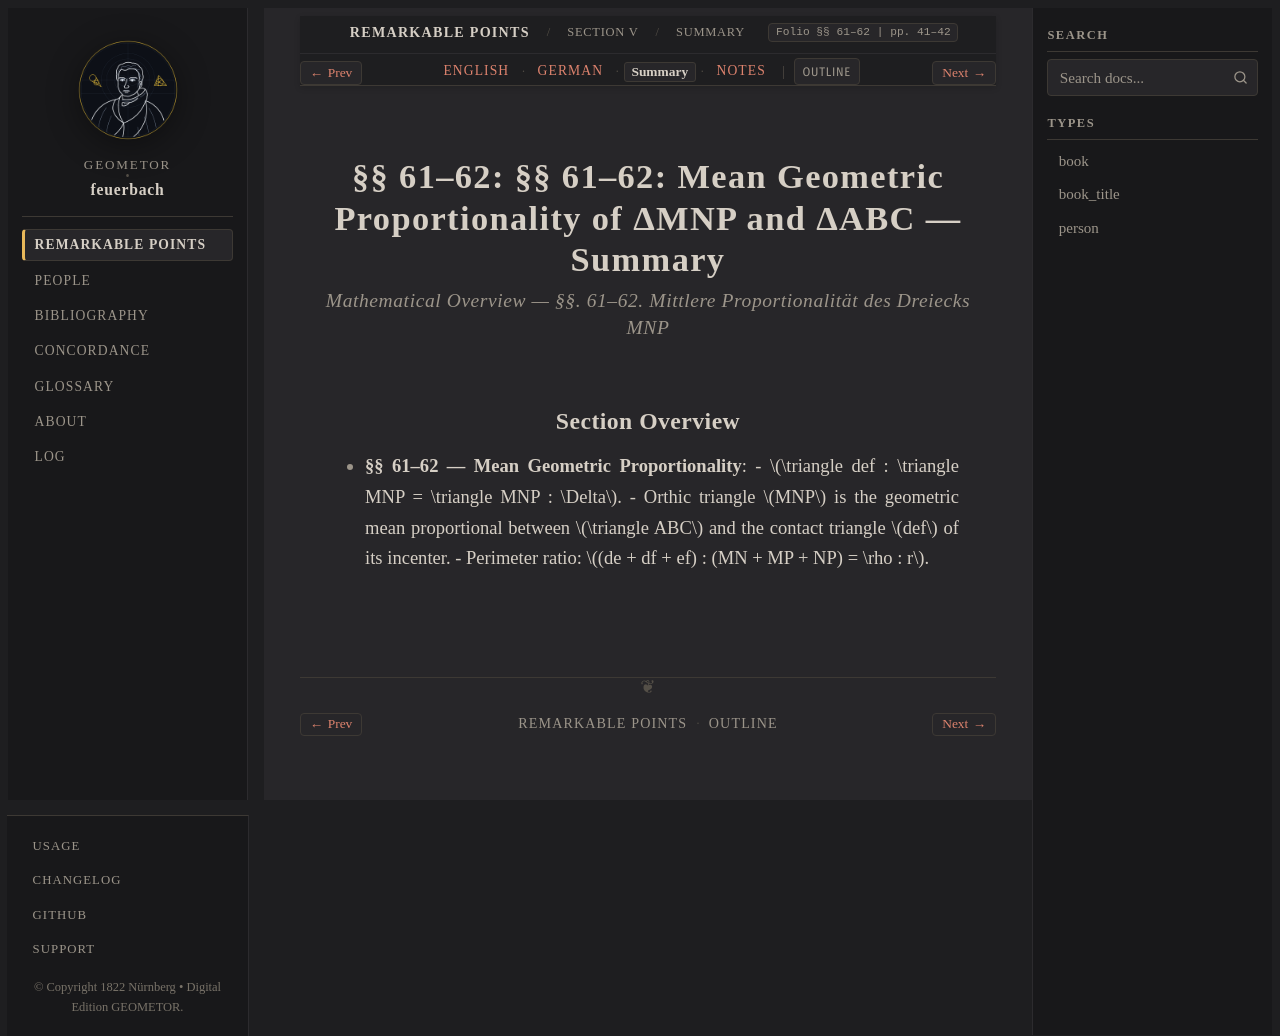

repository: geometor/feuerbach · page: feuerbach_1822/abschnitt_5/sec_61/summary.html · generator: sphinx

:layout: book
:canonical_id: §§ 61–62 (Summary)
:breadcrumb_title: Summary
:order: 1
:tracks: English: index | German: de | Summary: summary | Notes: notes

.. _fb-04-summary:
.. _fb-summary-s61:

§§ 61–62: §§ 61–62: Mean Geometric Proportionality of ΔMNP and ΔABC — Summary
=============================================================================

.. rubric:: Mathematical Overview — *§§. 61–62. Mittlere Proportionalität des Dreiecks MNP*

Section Overview
----------------

* **§§ 61–62 — Mean Geometric Proportionality**:
  - :math:`\triangle def : \triangle MNP = \triangle MNP : \Delta`.
  - Orthic triangle :math:`MNP` is the geometric mean proportional between :math:`\triangle ABC` and the contact triangle :math:`def` of its incenter.
  - Perimeter ratio: :math:`(de + df + ef) : (MN + MP + NP) = \rho : r`.
